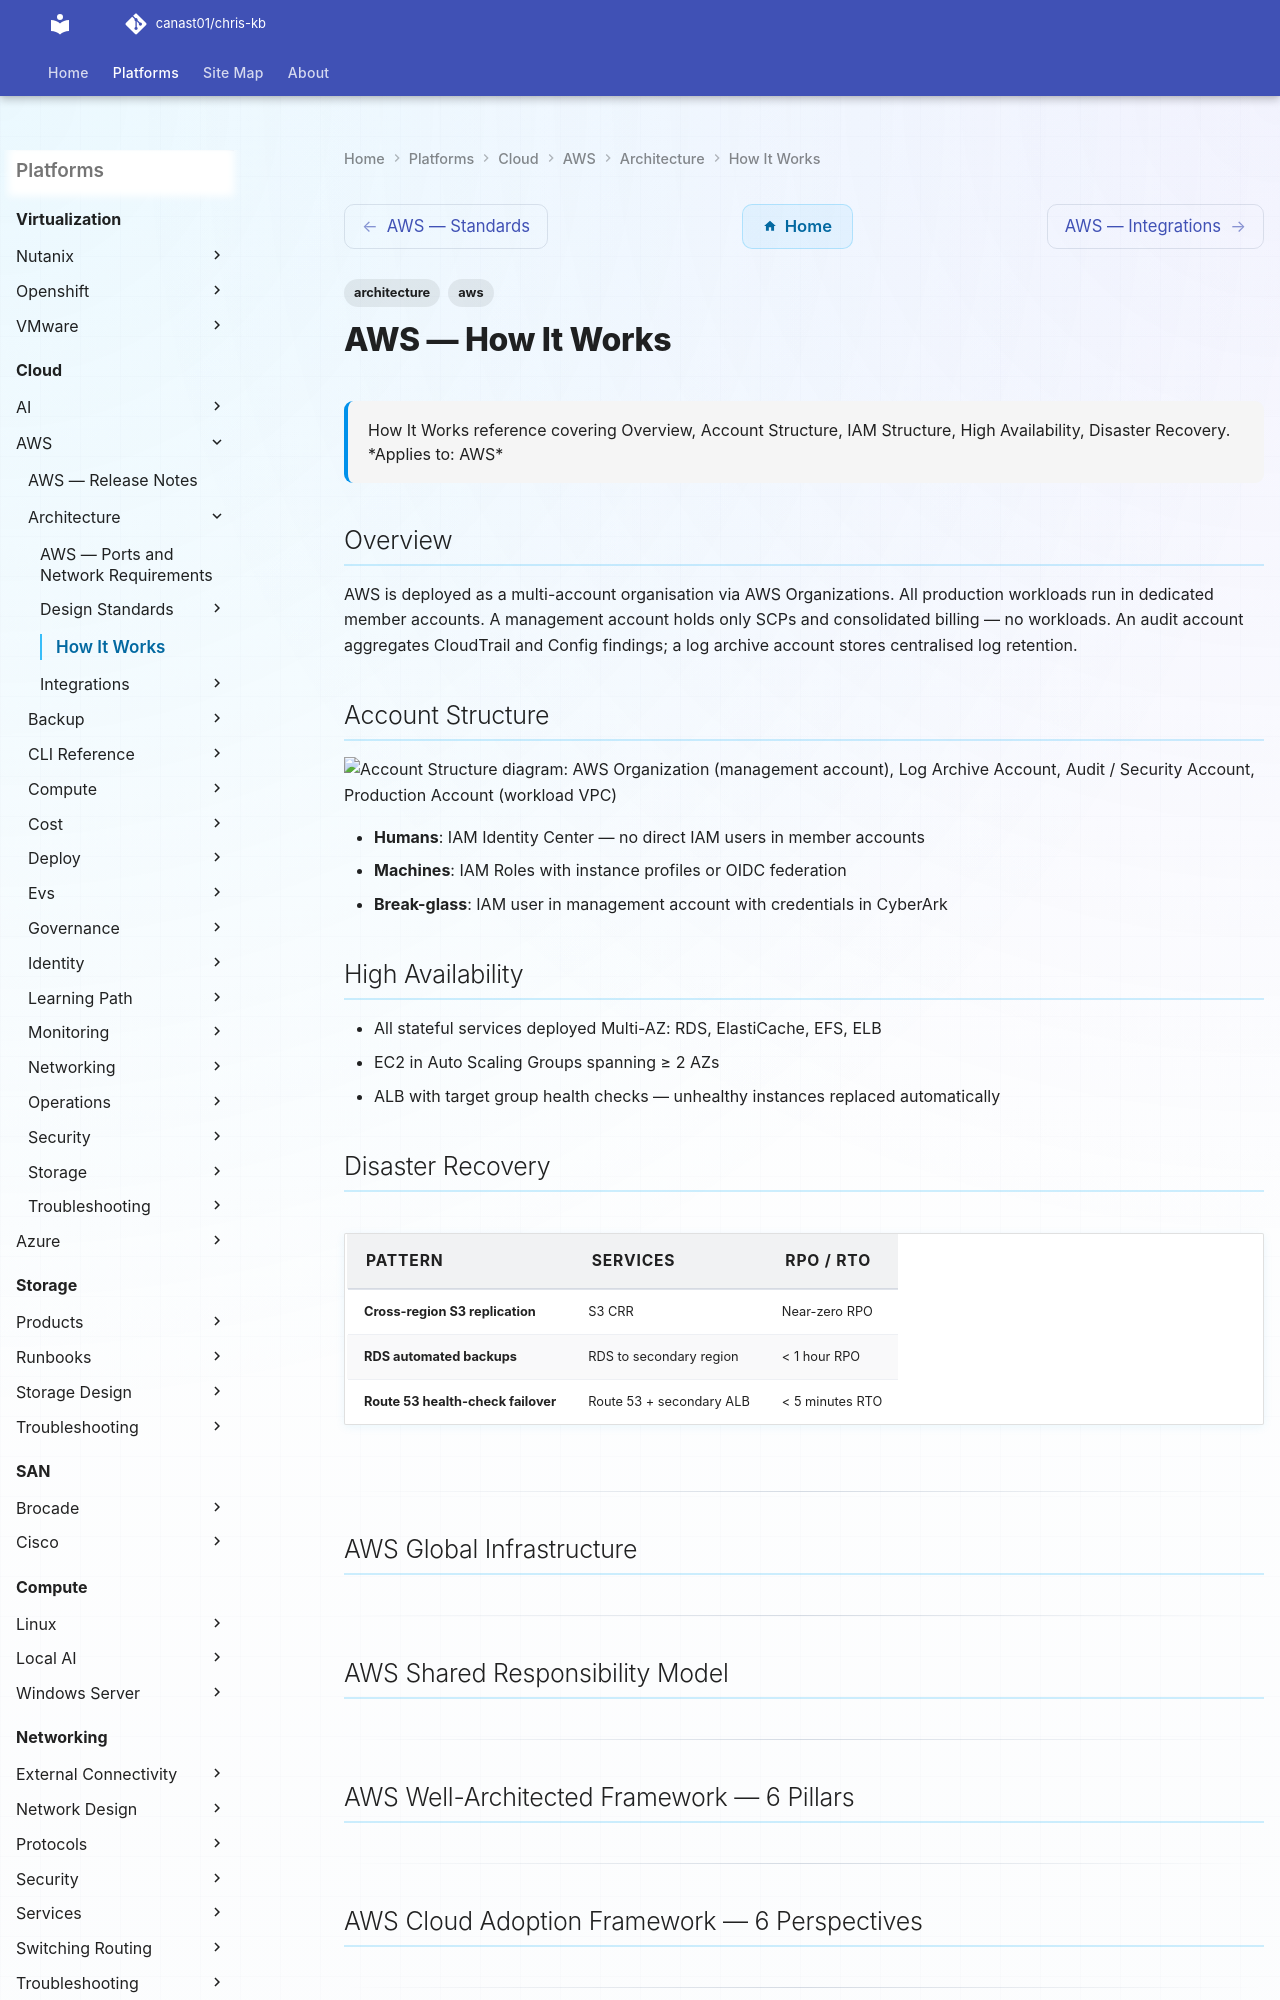

repository: canast01/chris-kb · page: cloud/aws/architecture/how-it-works/index.html · generator: mkdocs

---
tags:
  - architecture
  - aws
description: "How It Works reference covering Overview, Account Structure, IAM Structure, High Availability, Disaster Recovery."
---
# AWS — How It Works

<div class="kb-summary">
How It Works reference covering Overview, Account Structure, IAM Structure, High Availability, Disaster Recovery.

*Applies to: AWS*
</div>

## Overview

AWS is deployed as a multi-account organisation via AWS Organizations. All production workloads run in dedicated member accounts. A management account holds only SCPs and consolidated billing — no workloads. An audit account aggregates CloudTrail and Config findings; a log archive account stores centralised log retention.
